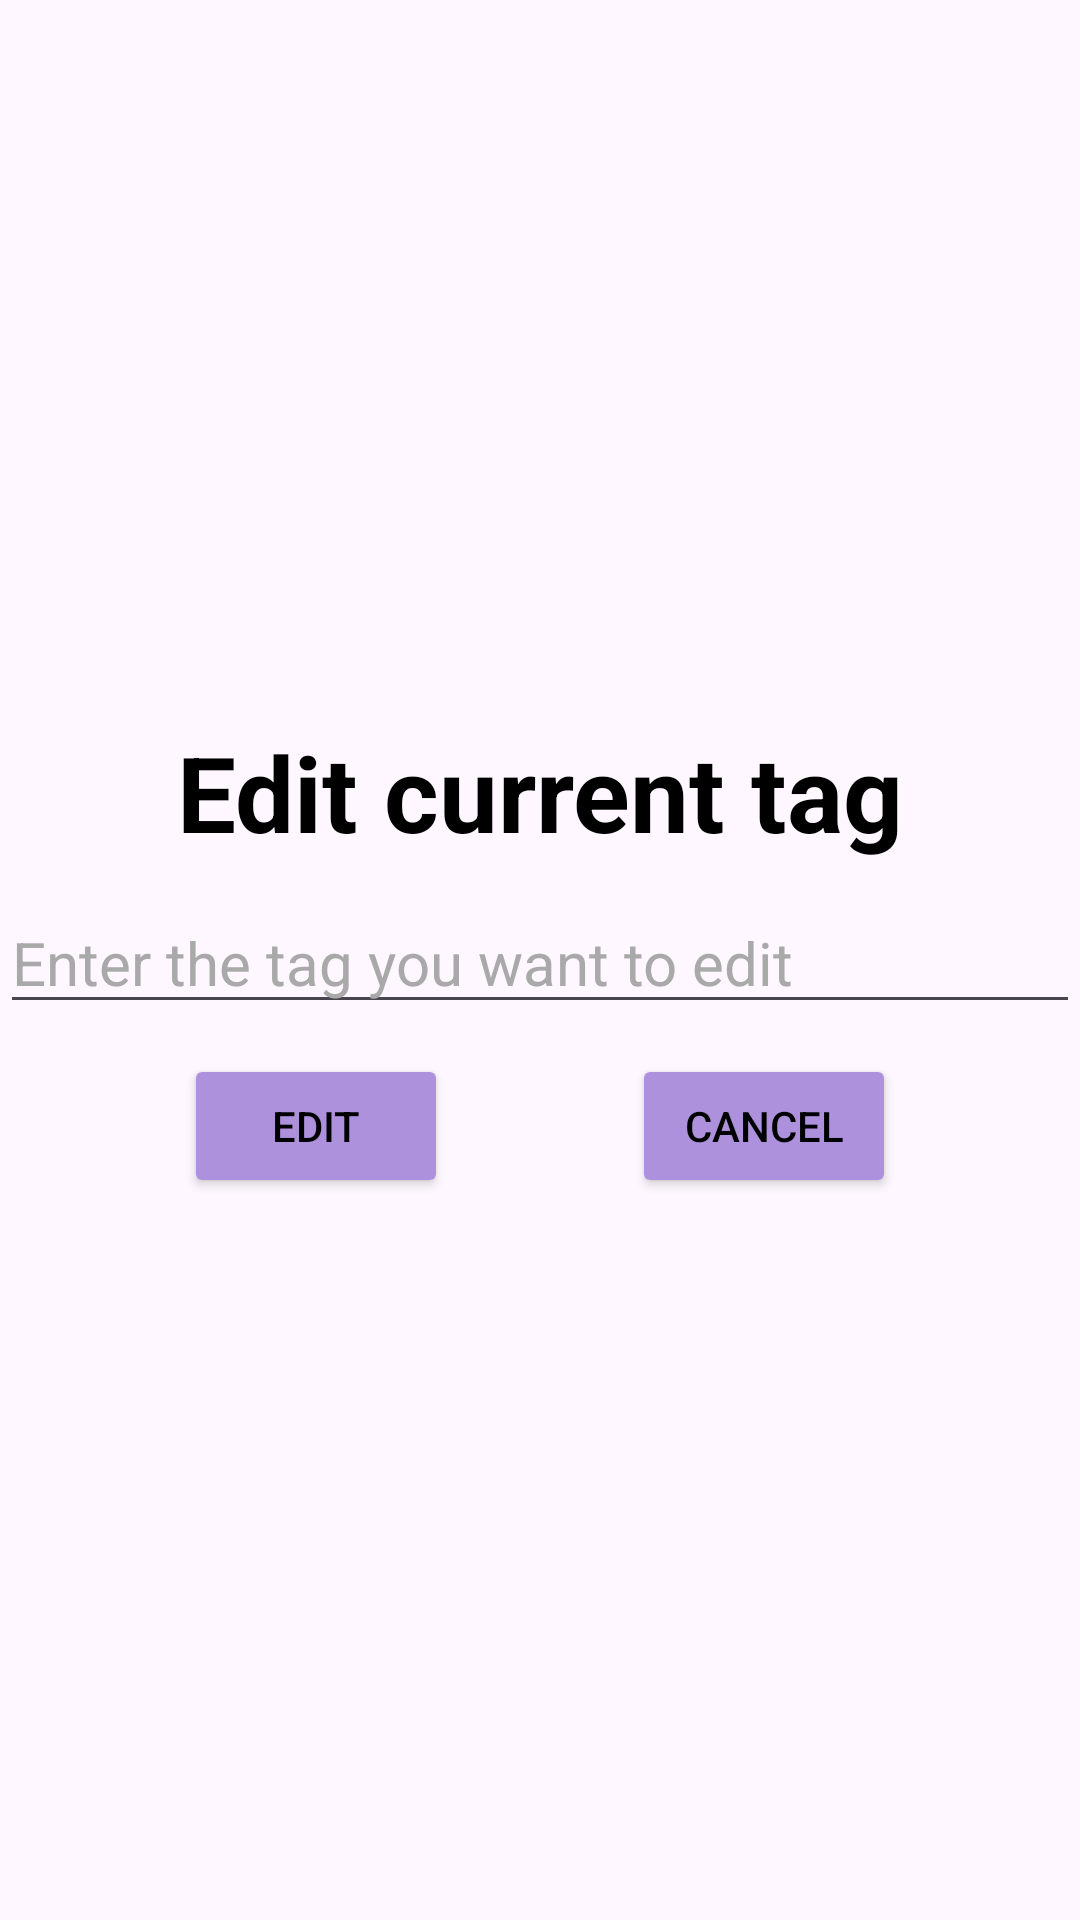

This screen was rendered from an Android layout file. Write that file and the resources it references.
<!-- AndroidManifest.xml: application theme Theme.ImagesGallery -->
<!-- res/layout/edit_tag_dialog.xml -->
<?xml version="1.0" encoding="utf-8"?>
<LinearLayout xmlns:android="http://schemas.android.com/apk/res/android"
    xmlns:app="http://schemas.android.com/apk/res-auto"
    xmlns:tools="http://schemas.android.com/tools"
    android:layout_width="match_parent"
    android:layout_height="match_parent"
    android:orientation="vertical"
    android:gravity="center">

    <TextView
        android:layout_marginTop="5dp"
        android:id="@+id/title_edit_tag_dialog"
        android:layout_width="match_parent"
        android:layout_height="wrap_content"
        android:text="Edit current tag"
        android:gravity="center"
        android:textSize="35sp"
        android:textStyle="bold"
        android:textColor="@color/black"/>

    <EditText
        android:id="@+id/editTextEditTag"
        android:layout_width="match_parent"
        android:layout_height="wrap_content"
        android:textSize="20sp"
        android:hint="Enter the tag you want to edit"
        android:layout_marginTop="10dp"
        android:textColor="@color/black"
        android:textColorHint="#A9A9A9"
        android:singleLine="true"
        android:scrollHorizontally="true"/>

    <androidx.constraintlayout.widget.ConstraintLayout
        android:layout_width="match_parent"
        android:layout_height="wrap_content"
        android:layout_marginTop="10dp"
        android:layout_marginBottom="5dp">

        <Button
            android:backgroundTint="#AD91DD"
            android:id="@+id/buttonEditTagDialog"
            android:layout_width="wrap_content"
            android:layout_height="wrap_content"
            android:text="Edit"
            app:layout_constraintBottom_toBottomOf="parent"
            app:layout_constraintEnd_toStartOf="@+id/buttonCancelEditTagDialog"
            app:layout_constraintStart_toStartOf="parent"
            app:layout_constraintTop_toTopOf="parent"
            android:textColor="@color/black"/>

        <Button
            android:backgroundTint="#AD91DD"
            android:id="@+id/buttonCancelEditTagDialog"
            android:layout_width="wrap_content"
            android:layout_height="wrap_content"
            android:text="Cancel"
            app:layout_constraintBottom_toBottomOf="parent"
            app:layout_constraintEnd_toEndOf="parent"
            app:layout_constraintStart_toEndOf="@+id/buttonEditTagDialog"
            app:layout_constraintTop_toTopOf="parent"
            android:textColor="@color/black"/>

    </androidx.constraintlayout.widget.ConstraintLayout>

</LinearLayout>
<!-- resources referenced by this layout -->
<resources>
  <color name="black">#FF000000</color>
  <style name="Theme.ImagesGallery" parent="Base.Theme.ImagesGallery" />
  <style name="Base.Theme.ImagesGallery" parent="Theme.Material3.Light.NoActionBar">
  
  
  
  
  
  
  
  
  
      </style>
</resources>
